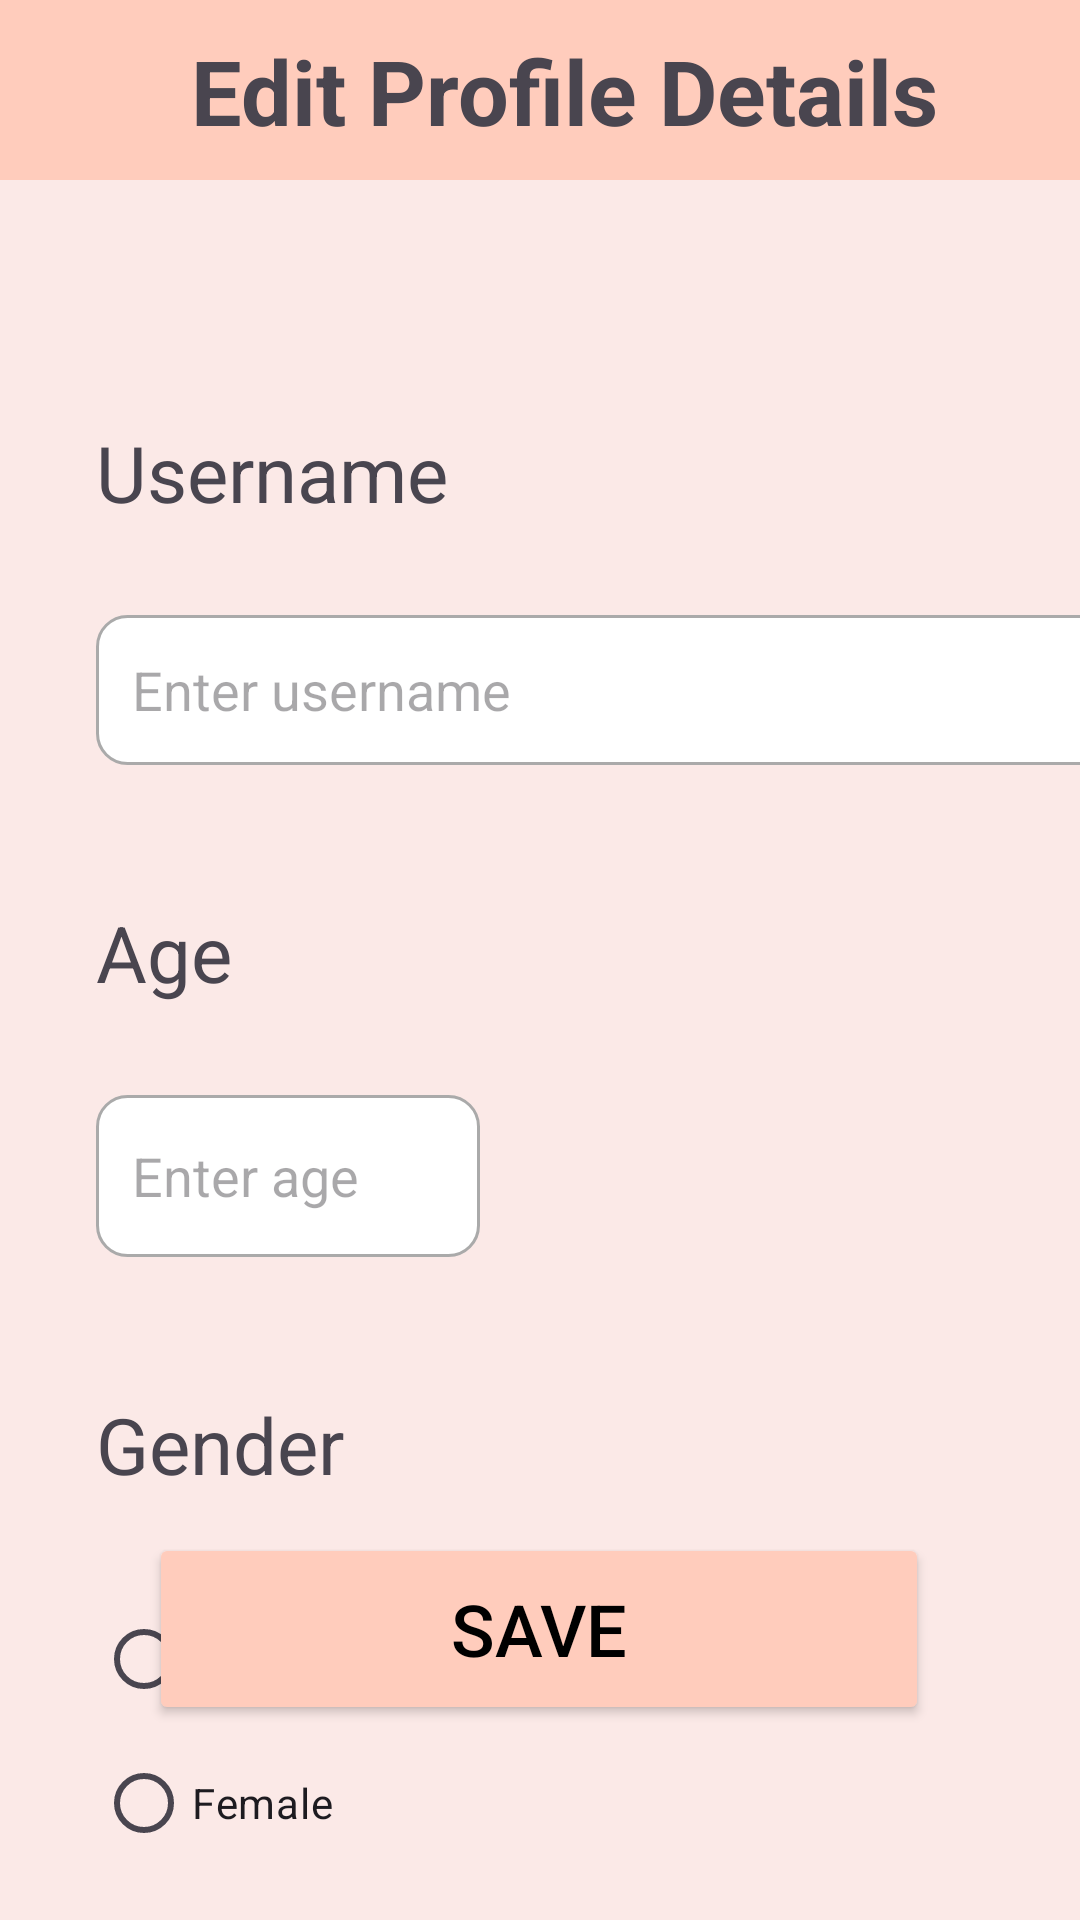

Here is an Android app screen rendered from its layout file. Give the layout XML and the strings, colors and styles it references.
<!-- AndroidManifest.xml: application theme Theme.SciQuest -->
<!-- res/layout/fragment_edit_profile.xml -->
<?xml version="1.0" encoding="utf-8"?>
<androidx.constraintlayout.widget.ConstraintLayout xmlns:android="http://schemas.android.com/apk/res/android"
    xmlns:app="http://schemas.android.com/apk/res-auto"
    xmlns:tools="http://schemas.android.com/tools"
    android:layout_width="match_parent"
    android:layout_height="match_parent"
    android:background="@color/secondaryColor"
    tools:context=".EditProfileFragment">

    
    <androidx.appcompat.widget.Toolbar
        android:id="@+id/TBQuiz"
        android:layout_width="match_parent"
        android:layout_height="60dp"
        android:background="@color/primaryColor"
        android:theme="@style/ThemeOverlay.AppCompat.ActionBar"
        app:layout_constraintEnd_toEndOf="parent"
        app:layout_constraintTop_toTopOf="parent"
        app:titleTextAppearance="@style/TextAppearance.AppCompat.Large"
        app:titleTextColor="@color/black">

        <androidx.constraintlayout.widget.ConstraintLayout
            android:layout_width="match_parent"
            android:layout_height="wrap_content">

            <ImageButton
                android:id="@+id/BtnBack"
                android:layout_width="50dp"
                android:layout_height="50dp"
                android:background="@color/primaryColor"
                android:src="@drawable/back_icon"
                app:layout_constraintStart_toStartOf="parent"
                app:layout_constraintTop_toTopOf="parent" />

            <TextView
                android:id="@+id/TVEditProfileTittle"
                android:layout_width="wrap_content"
                android:layout_height="wrap_content"
                android:layout_centerHorizontal="true"
                android:gravity="center"
                android:text="Edit Profile Details"
                android:textSize="30sp"
                android:textStyle="bold"
                app:layout_constraintBottom_toBottomOf="parent"
                app:layout_constraintEnd_toEndOf="parent"
                app:layout_constraintStart_toStartOf="parent"
                app:layout_constraintTop_toTopOf="parent" />

        </androidx.constraintlayout.widget.ConstraintLayout>
    </androidx.appcompat.widget.Toolbar>

    <TextView
        android:id="@+id/TVHeaderUsername"
        android:layout_width="wrap_content"
        android:layout_height="wrap_content"
        android:layout_marginStart="32dp"
        android:layout_marginTop="80dp"
        android:text="Username"
        android:textSize="26sp"
        app:layout_constraintStart_toStartOf="parent"
        app:layout_constraintTop_toBottomOf="@+id/TBQuiz" />

    <EditText
        android:id="@+id/ETUsername"
        android:layout_width="353dp"
        android:layout_height="50dp"
        android:layout_marginStart="32dp"
        android:layout_marginTop="30dp"
        android:background="@drawable/custom_input"
        android:ems="10"
        android:hint="Enter username"
        android:inputType="text"
        android:padding="12dp"
        app:layout_constraintStart_toStartOf="parent"
        app:layout_constraintTop_toBottomOf="@+id/TVHeaderUsername" />

    <TextView
        android:id="@+id/TVAge"
        android:layout_width="wrap_content"
        android:layout_height="wrap_content"
        android:layout_marginStart="32dp"
        android:layout_marginTop="45dp"
        android:text="Age"
        android:textSize="26sp"
        app:layout_constraintStart_toStartOf="parent"
        app:layout_constraintTop_toBottomOf="@+id/ETUsername" />

    <EditText
        android:id="@+id/ETAge"
        android:layout_width="128dp"
        android:layout_height="54dp"
        android:layout_marginStart="32dp"
        android:layout_marginTop="30dp"
        android:background="@drawable/custom_input"
        android:ems="10"
        android:hint="Enter age"
        android:inputType="number"
        android:padding="12dp"
        app:layout_constraintStart_toStartOf="parent"
        app:layout_constraintTop_toBottomOf="@+id/TVAge" />

    <TextView
        android:id="@+id/TVGender"
        android:layout_width="wrap_content"
        android:layout_height="wrap_content"
        android:layout_marginStart="32dp"
        android:layout_marginTop="45dp"
        android:text="Gender"
        android:textSize="26sp"
        app:layout_constraintStart_toStartOf="parent"
        app:layout_constraintTop_toBottomOf="@+id/ETAge" />

    <RadioGroup
        android:id="@+id/RGGender"
        android:layout_width="197dp"
        android:layout_height="100dp"
        android:layout_marginStart="32dp"
        android:layout_marginTop="30dp"
        app:layout_constraintStart_toStartOf="parent"
        app:layout_constraintTop_toBottomOf="@+id/TVGender">

        <RadioButton
            android:id="@+id/RBMale"
            android:layout_width="match_parent"
            android:layout_height="wrap_content"
            android:text="Male" />

        <RadioButton
            android:id="@+id/RBFemale"
            android:layout_width="match_parent"
            android:layout_height="wrap_content"
            android:text="Female" />
    </RadioGroup>

    <Button
        android:id="@+id/BtnSave"
        android:layout_width="260dp"
        android:layout_height="64dp"
        android:layout_marginBottom="65dp"
        android:backgroundTint="@color/primaryColor"
        android:text="Save"
        android:textColor="#000000"
        android:textSize="24sp"
        app:layout_constraintBottom_toBottomOf="parent"
        app:layout_constraintEnd_toEndOf="parent"
        app:layout_constraintHorizontal_bias="0.497"
        app:layout_constraintStart_toStartOf="parent" />


</androidx.constraintlayout.widget.ConstraintLayout>
<!-- resources referenced by this layout -->
<resources>
  <color name="black">#FF000000</color>
  <color name="primaryColor">#FFCCBC</color>
  <color name="secondaryColor">#FBE9E7</color>
  <!-- drawable custom_input (drawable) -->
  <?xml version="1.0" encoding="utf-8"?>
  <selector xmlns:android="http://schemas.android.com/apk/res/android">
      <item android:state_enabled="true" android:state_focused="true">
          <shape android:shape="rectangle">
              <solid android:color="@android:color/white"/>
              <corners android:radius="10dp"/>
              <stroke android:color="@android:color/black" android:width="1dp"/>
          </shape>
      </item>
  
      <item android:state_enabled="true">
          <shape android:shape="rectangle">
              <solid android:color="@android:color/white"/>
              <corners android:radius="10dp"/>
              <stroke android:color="@android:color/darker_gray" android:width="1dp"/>
          </shape>
      </item>
  </selector>
  <style name="Theme.SciQuest" parent="Base.Theme.SciQuest" />
  <style name="Base.Theme.SciQuest" parent="Theme.Material3.DayNight.NoActionBar">
          
          
      </style>
</resources>
